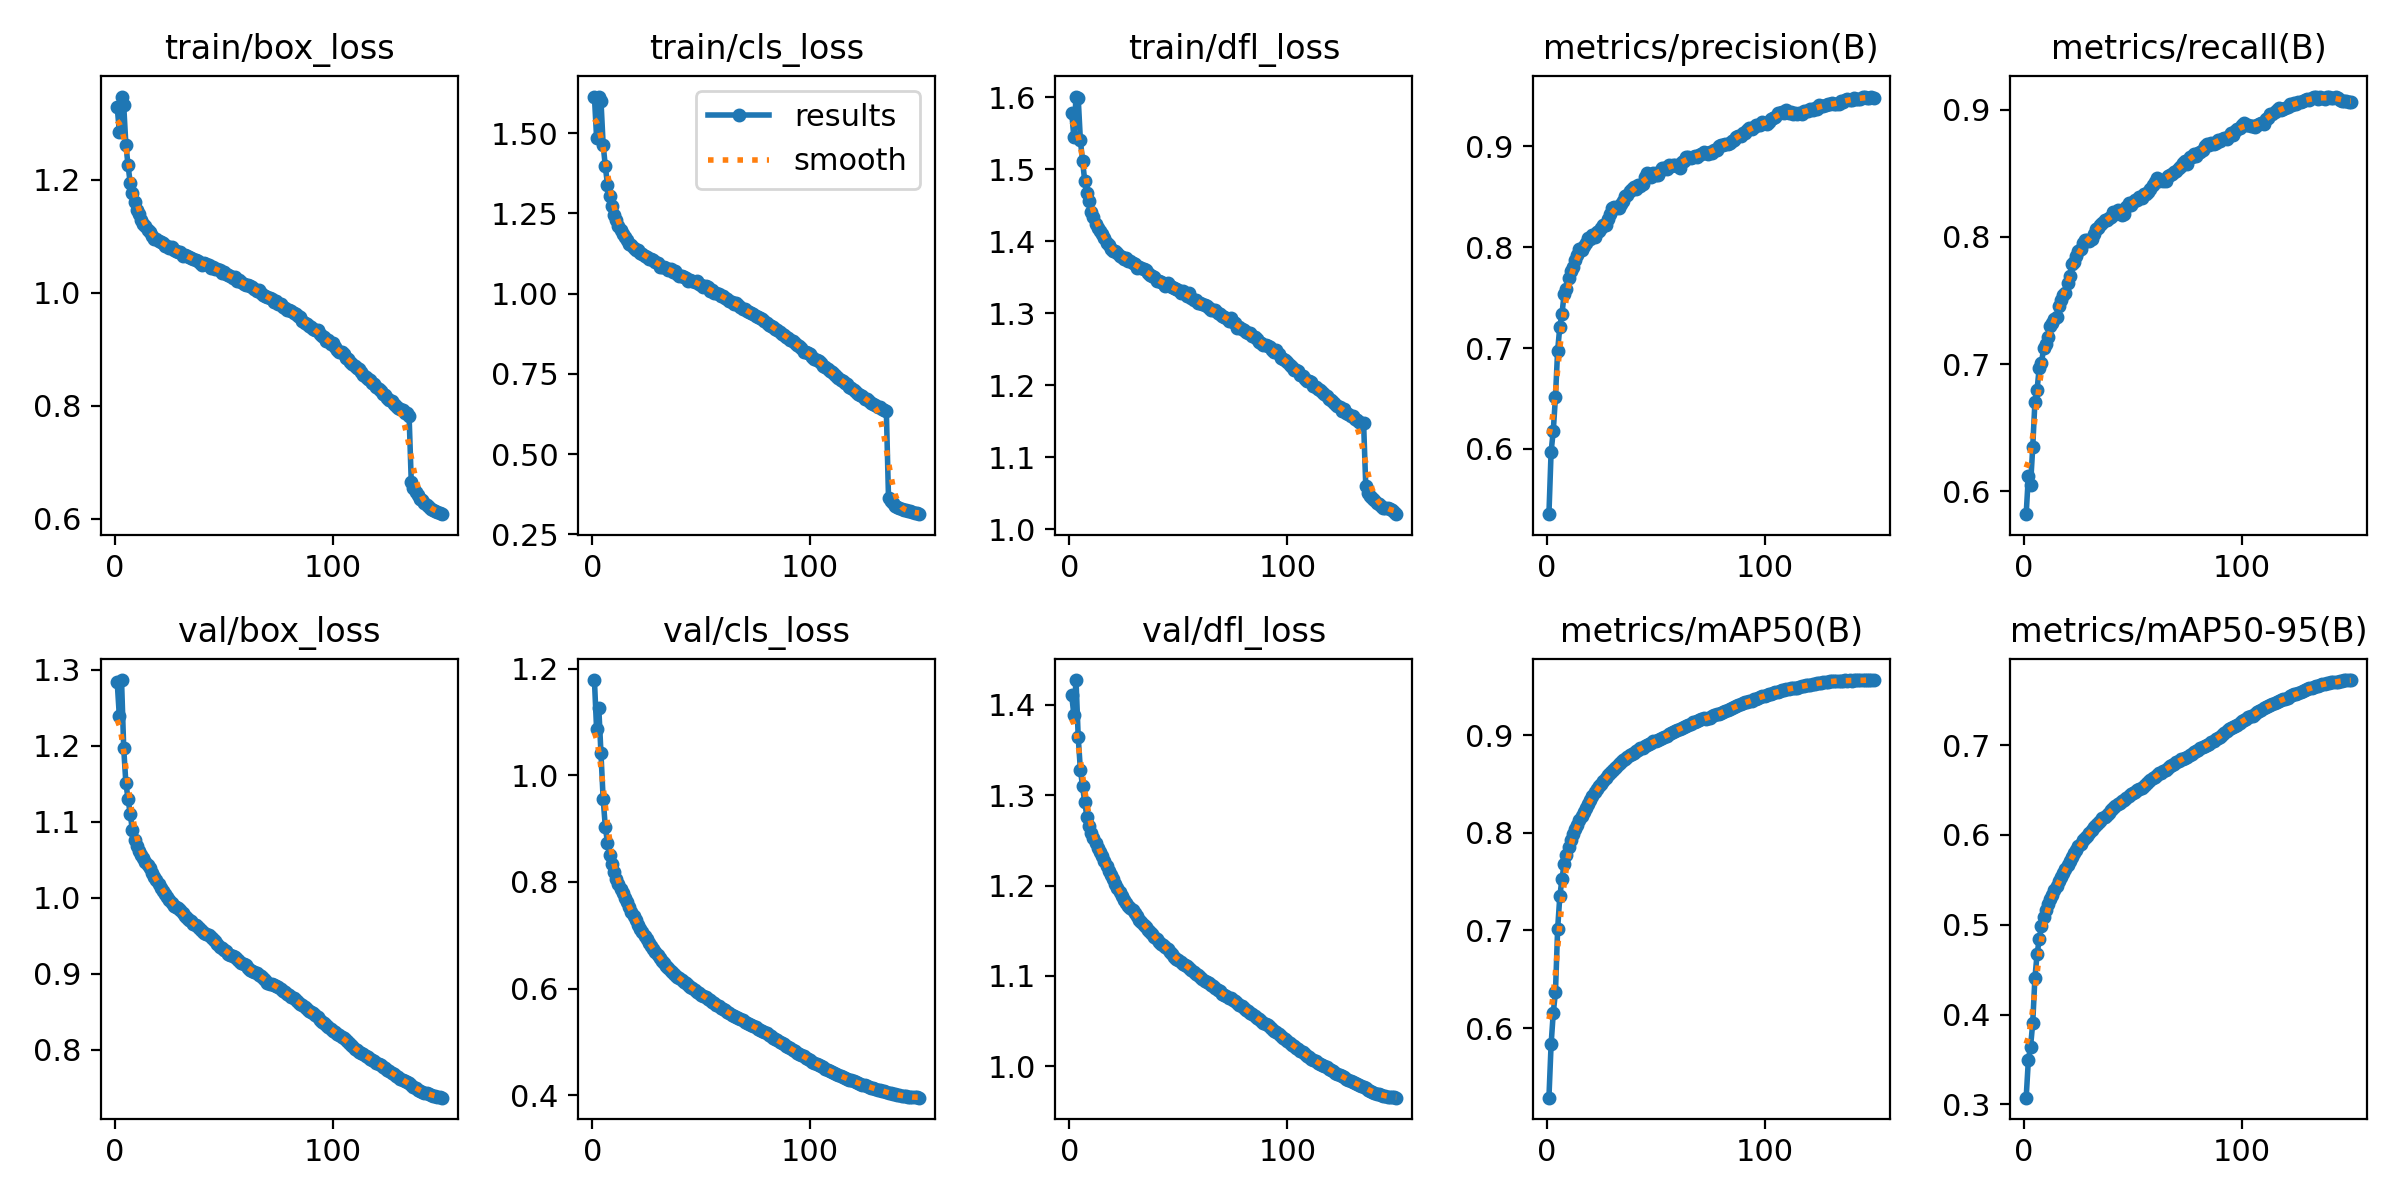

Data behind this chart, as committed beside it:
epoch, time, train/box_loss, train/cls_loss, train/dfl_loss, metrics/precision(B), metrics/recall(B), metrics/mAP50(B), metrics/mAP50-95(B), val/box_loss, val/cls_loss, val/dfl_loss, lr/pg0, lr/pg1, lr/pg2
1, 3085, 1.329, 1.614, 1.579, 0.5354, 0.5821, 0.5289, 0.3075, 1.284, 1.178, 1.41, 0.07, 0.003333, 0.003333
2, 6102, 1.285, 1.485, 1.545, 0.5972, 0.6121, 0.5834, 0.3492, 1.238, 1.086, 1.389, 0.04, 0.006666, 0.006666
3, 9115, 1.347, 1.612, 1.601, 0.6181, 0.6049, 0.6159, 0.3642, 1.286, 1.126, 1.427, 0.009998, 0.009995, 0.009995
4, 12125, 1.332, 1.601, 1.599, 0.6517, 0.6345, 0.6369, 0.3902, 1.197, 1.041, 1.364, 0.00999, 0.00999, 0.00999
5, 15137, 1.261, 1.464, 1.54, 0.6976, 0.6699, 0.7015, 0.4403, 1.15, 0.9559, 1.328, 0.009983, 0.009983, 0.009983
6, 18149, 1.225, 1.397, 1.512, 0.7211, 0.68, 0.7349, 0.4672, 1.13, 0.9033, 1.31, 0.009973, 0.009973, 0.009973
7, 21162, 1.193, 1.338, 1.484, 0.7341, 0.6972, 0.753, 0.4839, 1.11, 0.8737, 1.292, 0.009961, 0.009961, 0.009961
8, 24176, 1.175, 1.303, 1.467, 0.754, 0.7007, 0.7681, 0.4981, 1.089, 0.8514, 1.276, 0.009947, 0.009947, 0.009947
9, 27190, 1.16, 1.274, 1.456, 0.7586, 0.7124, 0.7776, 0.5091, 1.076, 0.8328, 1.266, 0.009931, 0.009931, 0.009931
10, 30203, 1.147, 1.243, 1.44, 0.7694, 0.7158, 0.7854, 0.5166, 1.068, 0.8184, 1.258, 0.009912, 0.009912, 0.009912
11, 33220, 1.139, 1.228, 1.433, 0.7761, 0.7215, 0.7923, 0.5229, 1.062, 0.8064, 1.252, 0.009892, 0.009892, 0.009892
12, 36236, 1.128, 1.212, 1.424, 0.7801, 0.7302, 0.7985, 0.5283, 1.056, 0.7961, 1.247, 0.009869, 0.009869, 0.009869
13, 39263, 1.122, 1.199, 1.418, 0.7874, 0.7322, 0.8041, 0.5335, 1.052, 0.7868, 1.242, 0.009844, 0.009844, 0.009844
14, 42293, 1.117, 1.186, 1.415, 0.7919, 0.7358, 0.8084, 0.5381, 1.048, 0.7788, 1.237, 0.009818, 0.009818, 0.009818
15, 45310, 1.11, 1.175, 1.409, 0.7984, 0.7372, 0.8125, 0.543, 1.043, 0.7706, 1.232, 0.009789, 0.009789, 0.009789
16, 48330, 1.108, 1.168, 1.405, 0.7975, 0.7457, 0.8167, 0.5482, 1.039, 0.762, 1.228, 0.009758, 0.009758, 0.009758
17, 51358, 1.101, 1.156, 1.397, 0.8007, 0.7502, 0.8211, 0.5533, 1.033, 0.7527, 1.222, 0.009725, 0.009725, 0.009725
18, 54387, 1.096, 1.151, 1.394, 0.8039, 0.7546, 0.8252, 0.5581, 1.027, 0.7439, 1.216, 0.00969, 0.00969, 0.00969
19, 57407, 1.095, 1.144, 1.39, 0.8093, 0.7562, 0.8295, 0.5624, 1.023, 0.7359, 1.212, 0.009652, 0.009652, 0.009652
20, 60416, 1.092, 1.136, 1.387, 0.8085, 0.7638, 0.8332, 0.5665, 1.018, 0.7279, 1.207, 0.009613, 0.009613, 0.009613
21, 63426, 1.09, 1.135, 1.387, 0.8122, 0.769, 0.8374, 0.5709, 1.013, 0.7194, 1.202, 0.009572, 0.009572, 0.009572
22, 66442, 1.087, 1.127, 1.383, 0.8105, 0.7784, 0.8416, 0.5756, 1.009, 0.7118, 1.197, 0.009529, 0.009529, 0.009529
23, 69474, 1.083, 1.125, 1.38, 0.815, 0.7806, 0.8447, 0.5799, 1.004, 0.7054, 1.193, 0.009484, 0.009484, 0.009484
24, 72498, 1.083, 1.116, 1.378, 0.8161, 0.7848, 0.8475, 0.583, 1.001, 0.6986, 1.189, 0.009437, 0.009437, 0.009437
25, 75520, 1.078, 1.115, 1.375, 0.8189, 0.7893, 0.8502, 0.5873, 0.9969, 0.6925, 1.184, 0.009388, 0.009388, 0.009388
26, 78533, 1.081, 1.109, 1.377, 0.8217, 0.7909, 0.8528, 0.5902, 0.9929, 0.6859, 1.18, 0.009337, 0.009337, 0.009337
27, 81546, 1.076, 1.107, 1.373, 0.8218, 0.7956, 0.8562, 0.5942, 0.9896, 0.6797, 1.177, 0.009284, 0.009284, 0.009284
28, 84557, 1.074, 1.103, 1.372, 0.8276, 0.7979, 0.8588, 0.5962, 0.9882, 0.6743, 1.175, 0.009229, 0.009229, 0.009229
29, 87568, 1.072, 1.099, 1.369, 0.8328, 0.798, 0.8609, 0.5991, 0.9867, 0.6691, 1.172, 0.009173, 0.009173, 0.009173
30, 90578, 1.072, 1.096, 1.368, 0.8386, 0.7967, 0.8631, 0.6017, 0.9836, 0.6633, 1.169, 0.009115, 0.009115, 0.009115
31, 93589, 1.066, 1.084, 1.362, 0.8397, 0.7984, 0.8656, 0.6054, 0.9803, 0.6577, 1.166, 0.009055, 0.009055, 0.009055
32, 96600, 1.067, 1.083, 1.364, 0.8386, 0.8024, 0.8676, 0.6085, 0.9761, 0.6525, 1.162, 0.008993, 0.008993, 0.008993
33, 99613, 1.066, 1.082, 1.362, 0.839, 0.8061, 0.87, 0.6112, 0.9729, 0.6476, 1.159, 0.008929, 0.008929, 0.008929
34, 102624, 1.063, 1.081, 1.362, 0.8424, 0.8071, 0.8722, 0.6137, 0.9709, 0.6426, 1.157, 0.008864, 0.008864, 0.008864
35, 105635, 1.061, 1.074, 1.36, 0.8462, 0.8092, 0.874, 0.6158, 0.9689, 0.6379, 1.154, 0.008797, 0.008797, 0.008797
36, 108645, 1.06, 1.077, 1.356, 0.8509, 0.8111, 0.8759, 0.6184, 0.9658, 0.6337, 1.151, 0.008729, 0.008729, 0.008729
37, 111659, 1.058, 1.067, 1.353, 0.8521, 0.8135, 0.8777, 0.6204, 0.9636, 0.6302, 1.148, 0.008658, 0.008658, 0.008658
38, 114672, 1.056, 1.07, 1.352, 0.8552, 0.8129, 0.8793, 0.6224, 0.9619, 0.6266, 1.146, 0.008587, 0.008587, 0.008587
39, 117687, 1.053, 1.06, 1.35, 0.8573, 0.8151, 0.8808, 0.6247, 0.9585, 0.6228, 1.143, 0.008513, 0.008513, 0.008513
40, 120711, 1.049, 1.056, 1.345, 0.8593, 0.8155, 0.8821, 0.6272, 0.9563, 0.6198, 1.14, 0.008439, 0.008439, 0.008439
41, 123734, 1.053, 1.056, 1.345, 0.8575, 0.8198, 0.8837, 0.6297, 0.9534, 0.6163, 1.138, 0.008362, 0.008362, 0.008362
42, 126757, 1.05, 1.051, 1.343, 0.8618, 0.8178, 0.8849, 0.6317, 0.9521, 0.6133, 1.136, 0.008284, 0.008284, 0.008284
43, 129779, 1.048, 1.049, 1.342, 0.8605, 0.8214, 0.8864, 0.6339, 0.9507, 0.6104, 1.134, 0.008205, 0.008205, 0.008205
44, 132803, 1.043, 1.04, 1.338, 0.8626, 0.8199, 0.8872, 0.6357, 0.9477, 0.6069, 1.132, 0.008125, 0.008125, 0.008125
45, 135823, 1.045, 1.042, 1.341, 0.87, 0.8175, 0.8883, 0.6374, 0.9452, 0.6036, 1.129, 0.008043, 0.008043, 0.008043
46, 138840, 1.042, 1.04, 1.337, 0.8732, 0.8184, 0.8897, 0.6393, 0.9426, 0.6005, 1.127, 0.00796, 0.00796, 0.00796
47, 141854, 1.042, 1.036, 1.337, 0.8713, 0.8234, 0.8908, 0.6414, 0.9394, 0.5974, 1.124, 0.007875, 0.007875, 0.007875
48, 144868, 1.039, 1.039, 1.335, 0.8692, 0.8263, 0.8922, 0.6435, 0.9358, 0.5944, 1.121, 0.007789, 0.007789, 0.007789
49, 147880, 1.034, 1.03, 1.333, 0.8737, 0.8254, 0.8938, 0.6453, 0.9333, 0.5917, 1.119, 0.007702, 0.007702, 0.007702
50, 150893, 1.036, 1.027, 1.333, 0.8717, 0.8274, 0.8941, 0.647, 0.9316, 0.5888, 1.118, 0.007614, 0.007614, 0.007614
51, 153903, 1.033, 1.021, 1.329, 0.8716, 0.8286, 0.8947, 0.6478, 0.9293, 0.5864, 1.115, 0.007525, 0.007525, 0.007525
52, 156914, 1.032, 1.023, 1.331, 0.8752, 0.829, 0.8961, 0.6495, 0.9265, 0.5839, 1.113, 0.007435, 0.007435, 0.007435
53, 159924, 1.03, 1.02, 1.328, 0.878, 0.8315, 0.8971, 0.6512, 0.9252, 0.5813, 1.112, 0.007343, 0.007343, 0.007343
54, 162936, 1.026, 1.009, 1.324, 0.8787, 0.8309, 0.8982, 0.6522, 0.9239, 0.5788, 1.111, 0.007251, 0.007251, 0.007251
55, 165945, 1.028, 1.011, 1.328, 0.8772, 0.8338, 0.8993, 0.6542, 0.9222, 0.5754, 1.109, 0.007158, 0.007158, 0.007158
56, 168955, 1.021, 1.002, 1.321, 0.8812, 0.8334, 0.9007, 0.6568, 0.9196, 0.5724, 1.107, 0.007063, 0.007063, 0.007063
57, 171965, 1.023, 1.003, 1.319, 0.8806, 0.8355, 0.9021, 0.659, 0.9167, 0.5696, 1.105, 0.006968, 0.006968, 0.006968
58, 174975, 1.019, 0.9981, 1.319, 0.8817, 0.8378, 0.9033, 0.6613, 0.9145, 0.5668, 1.103, 0.006872, 0.006872, 0.006872
59, 178019, 1.016, 0.9929, 1.314, 0.8817, 0.8411, 0.9043, 0.6633, 0.9126, 0.5644, 1.101, 0.006775, 0.006775, 0.006775
60, 181031, 1.013, 0.9915, 1.315, 0.8803, 0.843, 0.9053, 0.6643, 0.9111, 0.5622, 1.099, 0.006678, 0.006678, 0.006678
... 90 more rows
